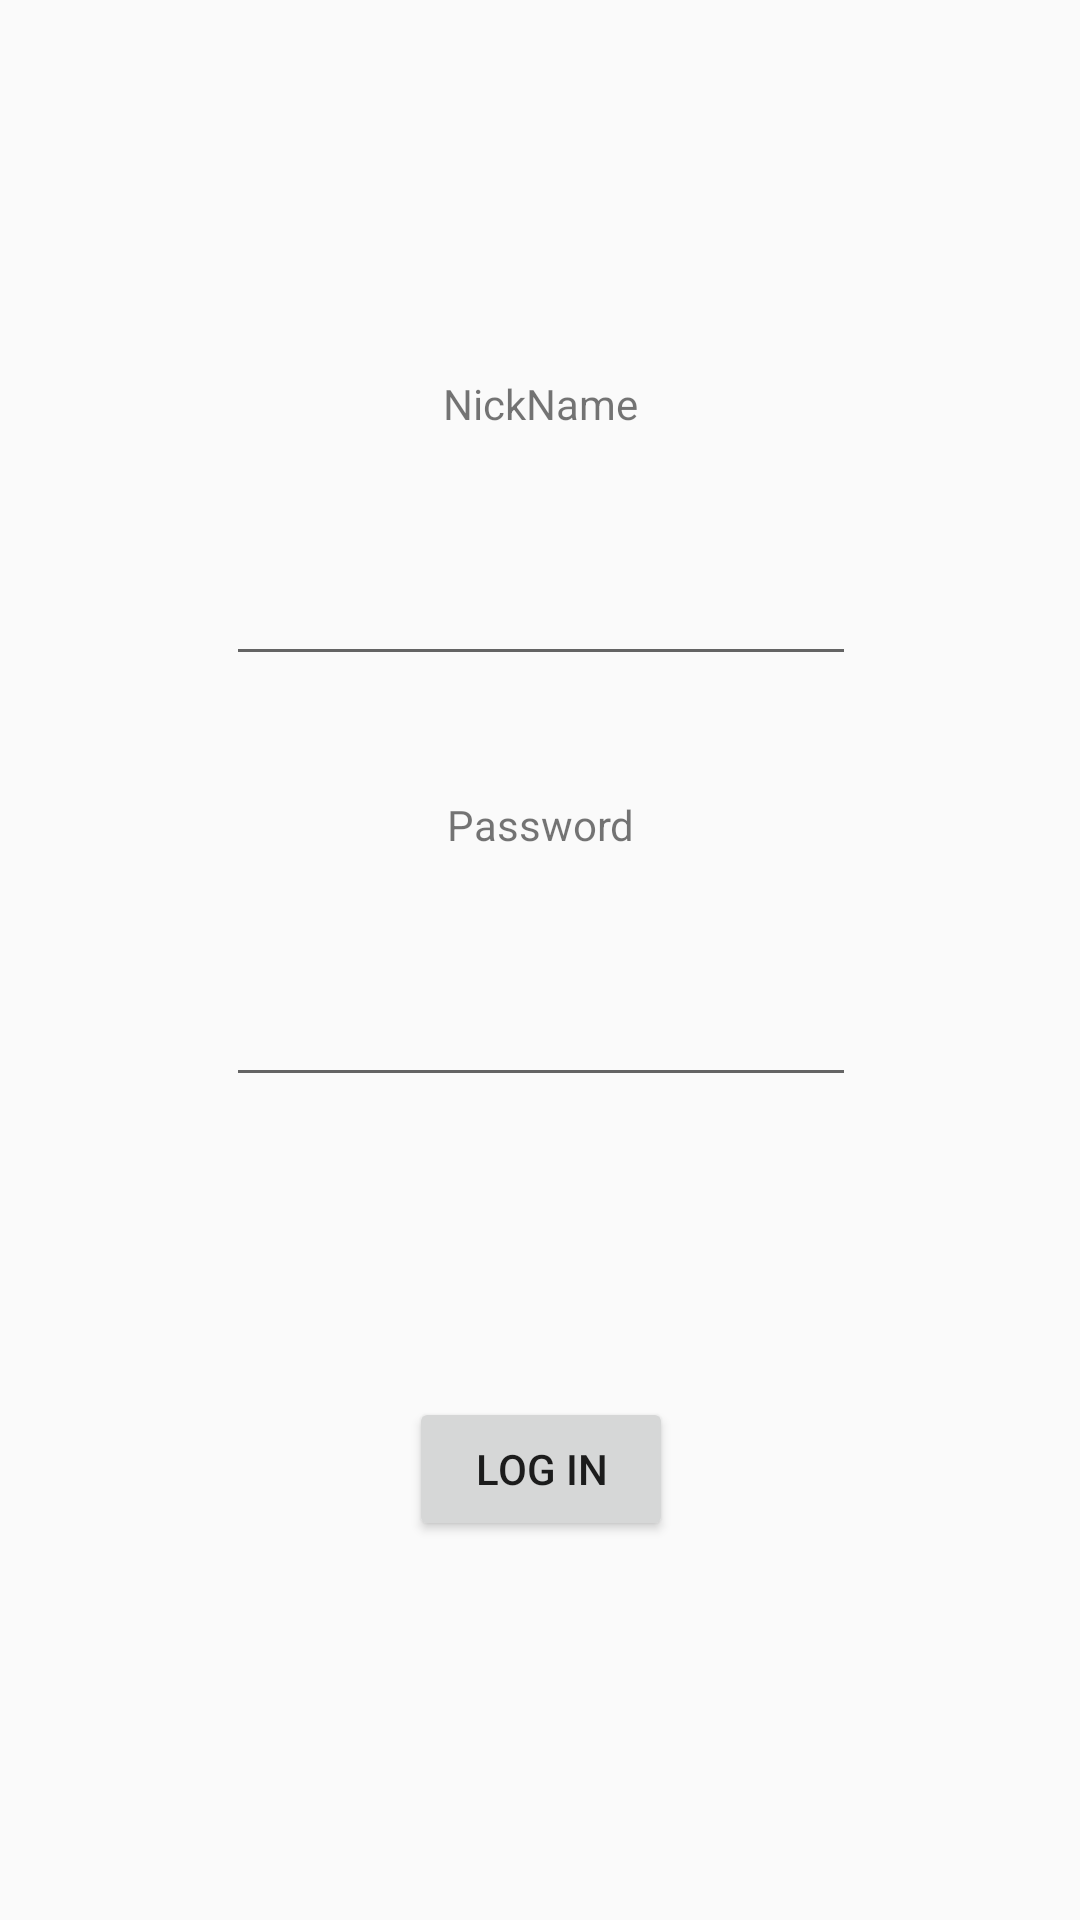

Here is an Android app screen rendered from its layout file. Give the layout XML and the strings, colors and styles it references.
<!-- AndroidManifest.xml: application theme Theme.Shop -->
<!-- res/layout/login_fragment.xml -->
<?xml version="1.0" encoding="utf-8"?>
<androidx.constraintlayout.widget.ConstraintLayout xmlns:android="http://schemas.android.com/apk/res/android"
    xmlns:app="http://schemas.android.com/apk/res-auto"
    xmlns:tools="http://schemas.android.com/tools"
    android:layout_width="match_parent"
    android:layout_height="match_parent">

    <TextView
        android:id="@+id/userTv"
        android:layout_width="wrap_content"
        android:layout_height="wrap_content"
        android:layout_marginTop="125dp"
        android:text="@string/userEt"
        app:layout_constraintEnd_toEndOf="parent"
        app:layout_constraintHorizontal_bias="0.5"
        app:layout_constraintStart_toStartOf="parent"
        app:layout_constraintTop_toTopOf="parent" />

    <TextView
        android:id="@+id/pwdTv"
        android:layout_width="wrap_content"
        android:layout_height="wrap_content"
        android:layout_marginTop="40dp"
        android:text="@string/pwdEt"
        app:layout_constraintEnd_toEndOf="@+id/userEt"
        app:layout_constraintStart_toStartOf="@+id/userEt"
        app:layout_constraintTop_toBottomOf="@+id/userEt" />

    <EditText
        android:id="@+id/userEt"
        android:layout_width="wrap_content"
        android:layout_height="wrap_content"
        android:layout_marginTop="40dp"
        android:layout_marginBottom="40dp"
        android:ems="10"
        android:inputType="textPersonName"
        app:layout_constraintBottom_toTopOf="@+id/pwdTv"
        app:layout_constraintEnd_toEndOf="@+id/userTv"
        app:layout_constraintStart_toStartOf="@+id/userTv"
        app:layout_constraintTop_toBottomOf="@+id/userTv" />

    <EditText
        android:id="@+id/pwdEt"
        android:layout_width="wrap_content"
        android:layout_height="wrap_content"
        android:layout_marginTop="40dp"
        android:ems="10"
        android:inputType="textPassword"
        app:layout_constraintEnd_toEndOf="@+id/pwdTv"
        app:layout_constraintStart_toStartOf="@+id/pwdTv"
        app:layout_constraintTop_toBottomOf="@+id/pwdTv" />

    <Button
        android:id="@+id/loginBtn"
        android:layout_width="wrap_content"
        android:layout_height="wrap_content"
        android:layout_marginTop="100dp"
        android:text="@string/loginBtn"
        app:layout_constraintEnd_toEndOf="@+id/pwdEt"
        app:layout_constraintStart_toStartOf="@+id/pwdEt"
        app:layout_constraintTop_toBottomOf="@+id/pwdEt" />

</androidx.constraintlayout.widget.ConstraintLayout>
<!-- resources referenced by this layout -->
<resources>
  <string name="loginBtn">Log In</string>
  <string name="pwdEt">Password</string>
  <string name="userEt">NickName</string>
  <style name="Theme.Shop" parent="Theme.AppCompat.DayNight.NoActionBar">
          
          <item name="colorPrimary">@color/purple_500</item>
          <item name="colorPrimaryVariant">@color/purple_700</item>
          <item name="colorOnPrimary">@color/white</item>
          
          <item name="colorSecondary">@color/teal_200</item>
          <item name="colorSecondaryVariant">@color/teal_700</item>
          <item name="colorOnSecondary">@color/black</item>
          
          <item name="android:statusBarColor" tools:targetApi="l">?attr/colorPrimaryVariant</item>
          
  
      </style>
  <!-- not gathered from this repository: default colours our renderer supplied (Android Studio template values) -->
  <color name="purple_500">#FF6200EE</color>
  <color name="purple_700">#FF3700B3</color>
  <color name="teal_200">#FF03DAC5</color>
  <color name="teal_700">#FF018786</color>
  <color name="black">#FF000000</color>
  <color name="white">#FFFFFFFF</color>
</resources>
